Labelled photos from "PZT", an image-classification folder in banerjeepragyan/DamageDetection. The possible labels are: bad, good.

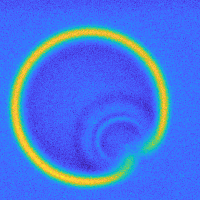
Label: bad

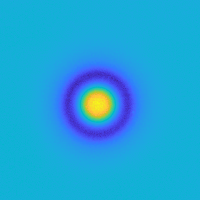
Label: good

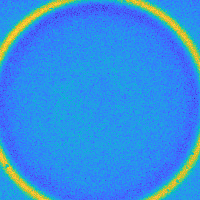
Label: good

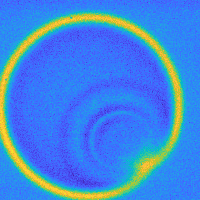
Label: bad

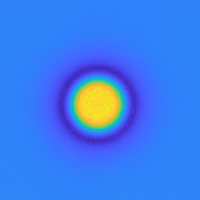
Label: good

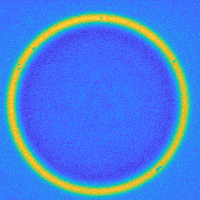
Label: good
